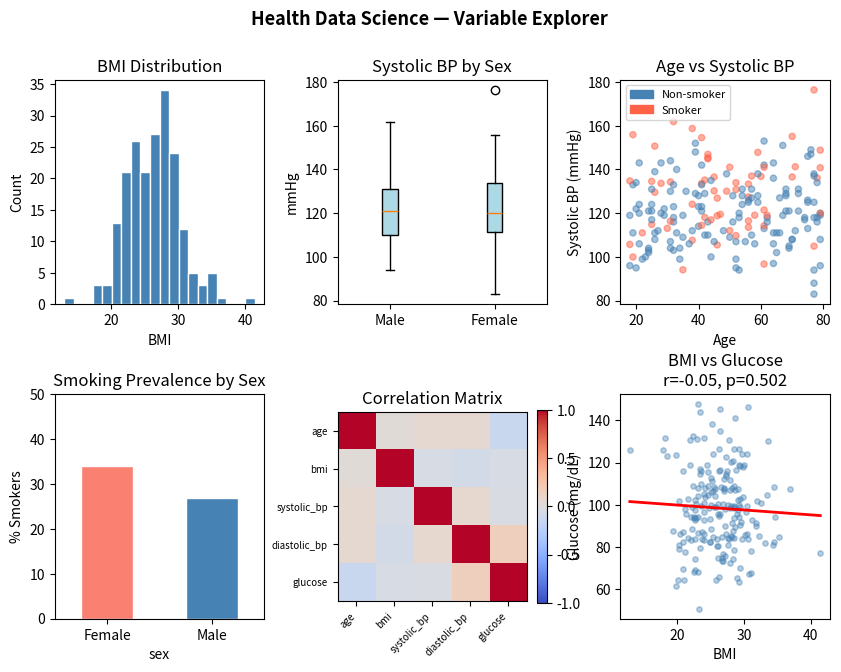

Write Python code to recreate this figure.
# health_data_demo.py
# Demo script for Health Data Science course

import numpy as np
import pandas as pd
import matplotlib.pyplot as plt
import matplotlib.gridspec as gridspec
from scipy import stats

# ── 1. Basic variable types ────────────────────────────────────────────────────
patient_id = "PT-001"          # str
age = 45                       # int
bmi = 27.3                     # float
hypertensive = True            # bool
blood_group = "A+"             # str (categorical-like)

print("=== Basic Variables ===")
print(f"Patient: {patient_id}, Age: {age}, BMI: {bmi}, Hypertension: {hypertensive}")

# ── 2. Synthetic dataset ───────────────────────────────────────────────────────
np.random.seed(42)
n = 200

df = pd.DataFrame({
    "age":         np.random.randint(18, 80, n),
    "sex":         np.random.choice(["Male", "Female"], n),
    "bmi":         np.round(np.random.normal(26, 4, n), 1),
    "systolic_bp": np.round(np.random.normal(120, 15, n), 0),
    "diastolic_bp":np.round(np.random.normal(80, 10, n), 0),
    "glucose":     np.round(np.random.normal(95, 20, n), 1),
    "smoker":      np.random.choice([0, 1], n, p=[0.7, 0.3]),
})

# Introduce a realistic correlation: smokers tend to have higher BP
df.loc[df["smoker"] == 1, "systolic_bp"] += np.random.normal(10, 3, df["smoker"].sum())

print("\n=== Dataset head ===")
print(df.head())

print("\n=== Descriptive Statistics ===")
print(df.describe().round(2))

print("\n=== Value counts: sex ===")
print(df["sex"].value_counts())

# ── 3. Plots ───────────────────────────────────────────────────────────────────
fig = plt.figure(figsize=(10, 7))
fig.suptitle("Health Data Science — Variable Explorer", fontsize=13, fontweight="bold")
gs = gridspec.GridSpec(2, 3, figure=fig, hspace=0.4, wspace=0.35)

# 3a. Histogram — BMI
ax1 = fig.add_subplot(gs[0, 0])
ax1.hist(df["bmi"], bins=20, color="steelblue", edgecolor="white")
ax1.set_title("BMI Distribution")
ax1.set_xlabel("BMI")
ax1.set_ylabel("Count")

# 3b. Boxplot — Systolic BP by sex
ax2 = fig.add_subplot(gs[0, 1])
males   = df.loc[df["sex"] == "Male",   "systolic_bp"]
females = df.loc[df["sex"] == "Female", "systolic_bp"]
ax2.boxplot([males, females], labels=["Male", "Female"], patch_artist=True,
            boxprops=dict(facecolor="lightblue"))
ax2.set_title("Systolic BP by Sex")
ax2.set_ylabel("mmHg")

# 3c. Scatter — Age vs Systolic BP
ax3 = fig.add_subplot(gs[0, 2])
colors = df["smoker"].map({0: "steelblue", 1: "tomato"})
ax3.scatter(df["age"], df["systolic_bp"], c=colors, alpha=0.5, s=20)
ax3.set_title("Age vs Systolic BP")
ax3.set_xlabel("Age")
ax3.set_ylabel("Systolic BP (mmHg)")
# Legend
from matplotlib.patches import Patch  # noqa: E402
ax3.legend(handles=[Patch(color="steelblue", label="Non-smoker"),
                    Patch(color="tomato",    label="Smoker")], fontsize=8)

# 3d. Bar chart — Smoker prevalence by sex
ax4 = fig.add_subplot(gs[1, 0])
smoker_rate = df.groupby("sex")["smoker"].mean() * 100
smoker_rate.plot(kind="bar", ax=ax4, color=["salmon", "steelblue"], edgecolor="white", rot=0)
ax4.set_title("Smoking Prevalence by Sex")
ax4.set_ylabel("% Smokers")
ax4.set_ylim(0, 50)

# 3e. Correlation heatmap (manual)
ax5 = fig.add_subplot(gs[1, 1])
num_cols = ["age", "bmi", "systolic_bp", "diastolic_bp", "glucose"]
corr = df[num_cols].corr()
im = ax5.imshow(corr, cmap="coolwarm", vmin=-1, vmax=1)
ax5.set_xticks(range(len(num_cols))) 
ax5.set_xticklabels(num_cols, rotation=45, ha="right", fontsize=7)
ax5.set_yticks(range(len(num_cols))) 
ax5.set_yticklabels(num_cols, fontsize=7)
ax5.set_title("Correlation Matrix")
plt.colorbar(im, ax=ax5, fraction=0.046)

# 3f. Simple linear regression — BMI vs Glucose
ax6 = fig.add_subplot(gs[1, 2])
slope, intercept, r, p, se = stats.linregress(df["bmi"], df["glucose"])
x_line = np.linspace(df["bmi"].min(), df["bmi"].max(), 100)
ax6.scatter(df["bmi"], df["glucose"], alpha=0.4, s=15, color="steelblue")
ax6.plot(x_line, intercept + slope * x_line, color="red", linewidth=2)
ax6.set_title(f"BMI vs Glucose\nr={r:.2f}, p={p:.3f}")
ax6.set_xlabel("BMI")
ax6.set_ylabel("Glucose (mg/dL)")

plt.savefig("health_demo.png", dpi=150, bbox_inches="tight")
plt.show()
print("\nPlot saved to health_demo.png")
